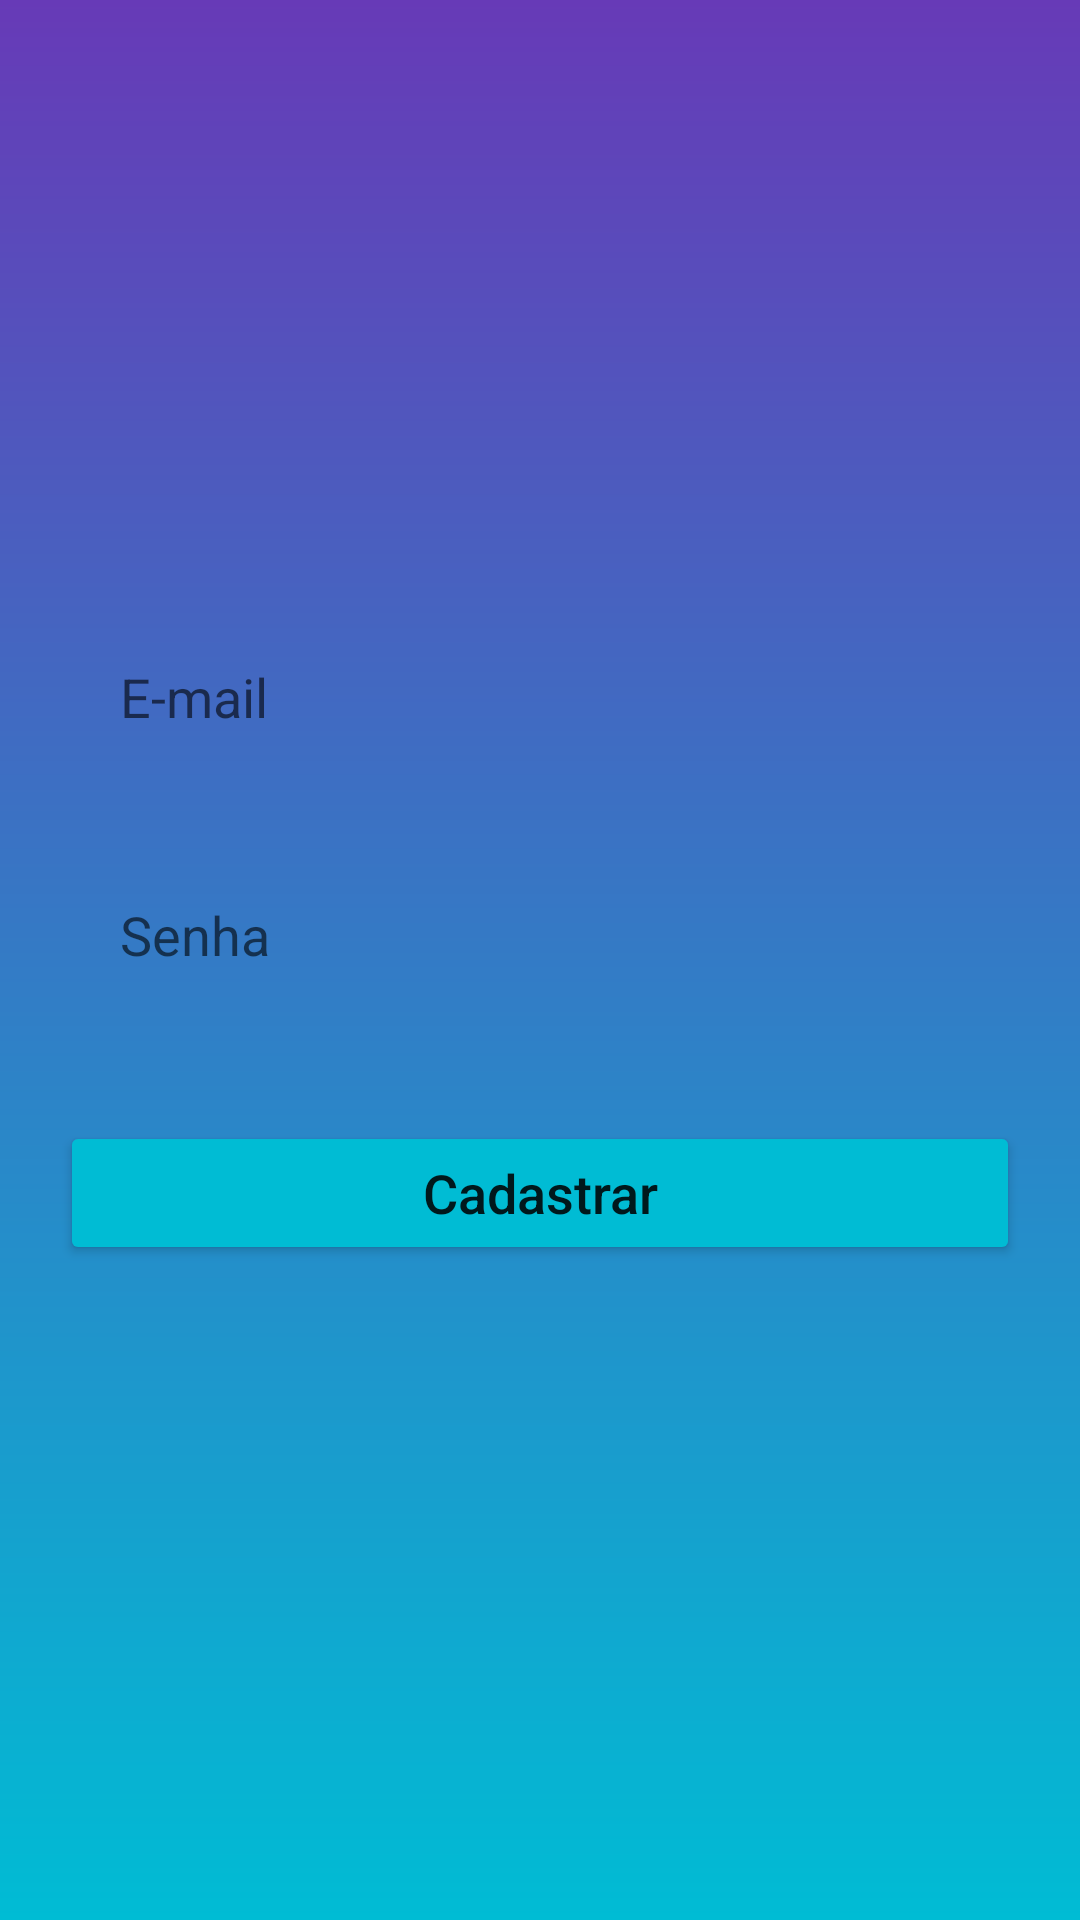

Layout XML and referenced resources for this Android screen:
<!-- AndroidManifest.xml: application theme Theme.LojaVirtual -->
<!-- res/layout/activity_form_cadastro.xml -->
<?xml version="1.0" encoding="utf-8"?>
<androidx.core.widget.NestedScrollView
    android:layout_width="match_parent"
    android:layout_height="match_parent"
    android:fillViewport="true"
    xmlns:android="http://schemas.android.com/apk/res/android" >
    <FrameLayout
        android:layout_width="match_parent"
        android:layout_height="wrap_content">


    <LinearLayout xmlns:android="http://schemas.android.com/apk/res/android"
        android:id="@+id/form_cadastro"
        xmlns:app="http://schemas.android.com/apk/res-auto"
        xmlns:tools="http://schemas.android.com/tools"
        android:layout_width="match_parent"
        android:layout_height="match_parent"
        tools:context=".Form.FormCadastro"
        android:background="@drawable/shape_degrade"
        android:orientation="vertical">

        <EditText
            android:id="@+id/edit_email"
            android:hint="E-mail"
            android:textColor="@color/black"
            android:layout_width="match_parent"
            android:layout_height="wrap_content"
            android:background="@drawable/shape_edit_text"
            android:layout_marginTop="200dp"
            android:layout_marginStart="20dp"
            android:layout_marginEnd="20dp"
            android:inputType="textEmailAddress"
            android:padding="20dp"
            />
        <EditText
            android:id="@+id/edit_senha"
            android:hint="Senha"
            android:textColor="@color/black"
            android:layout_width="match_parent"
            android:layout_height="wrap_content"
            android:background="@drawable/shape_edit_text"
            android:layout_marginTop="15dp"
            android:layout_marginStart="20dp"
            android:layout_marginEnd="20dp"
            android:inputType="numberPassword"
            android:padding="20dp"
            />

        <Button
            android:id="@+id/btn_cadastrar"
            android:text="Cadastrar"
            android:textAllCaps="false"
            android:textSize="18sp"
            android:layout_width="match_parent"
            android:layout_height="wrap_content"
            android:layout_marginTop="30dp"
            android:layout_marginStart="20dp"
            android:layout_marginEnd="20dp"
            android:padding="10dp"
            android:backgroundTint="@color/AV"
            app:cornerRadius="32dp"
            android:layout_marginBottom="35dp"
            />

    </LinearLayout>

        <FrameLayout
            android:id="@+id/frameLayout"
            android:layout_width="match_parent"
            android:background="@color/Roxo"
            android:visibility="gone"
            android:layout_height="match_parent">
            <ProgressBar
                android:layout_width="match_parent"
                android:layout_height="wrap_content"
                android:layout_gravity="center"
                android:indeterminateTint="@color/white"
                />
            <TextView
                android:layout_width="match_parent"
                android:layout_height="wrap_content"
                android:text="Carregando..."
                android:textColor="@color/white"
                android:textSize="24sp"
                android:gravity="center"
                android:layout_marginTop="440dp"
                android:fontFamily="sans-serif-black"
                />

        </FrameLayout>
    </FrameLayout>
</androidx.core.widget.NestedScrollView>
<!-- resources referenced by this layout -->
<resources>
  <color name="AV">#00BCD4</color>
  <color name="Roxo">#673AB7</color>
  <color name="black">#FF000000</color>
  <color name="white">#FFFFFFFF</color>
  <!-- drawable shape_degrade (drawable) -->
  <?xml version="1.0" encoding="utf-8"?>
  <shape xmlns:android="http://schemas.android.com/apk/res/android"
      android:shape="rectangle">
      <gradient
          android:startColor="@color/AV"
          android:endColor="@color/Roxo"
          android:angle="90"
          />
  
  </shape>
  <style name="Theme.LojaVirtual" parent="Theme.MaterialComponents.DayNight.DarkActionBar">
          
          <item name="colorPrimary">@color/purple_500</item>
          <item name="colorPrimaryVariant">@color/Roxo</item>
          <item name="colorOnPrimary">@color/white</item>
          
          <item name="colorSecondary">@color/teal_200</item>
          <item name="colorSecondaryVariant">@color/teal_700</item>
          <item name="colorOnSecondary">@color/black</item>
          
          <item name="android:statusBarColor" tools:targetApi="l">?attr/colorPrimaryVariant</item>
          
      </style>
  <color name="purple_500">#FF6200EE</color>
  <color name="teal_200">#FF03DAC5</color>
  <color name="teal_700">#FF018786</color>
</resources>
